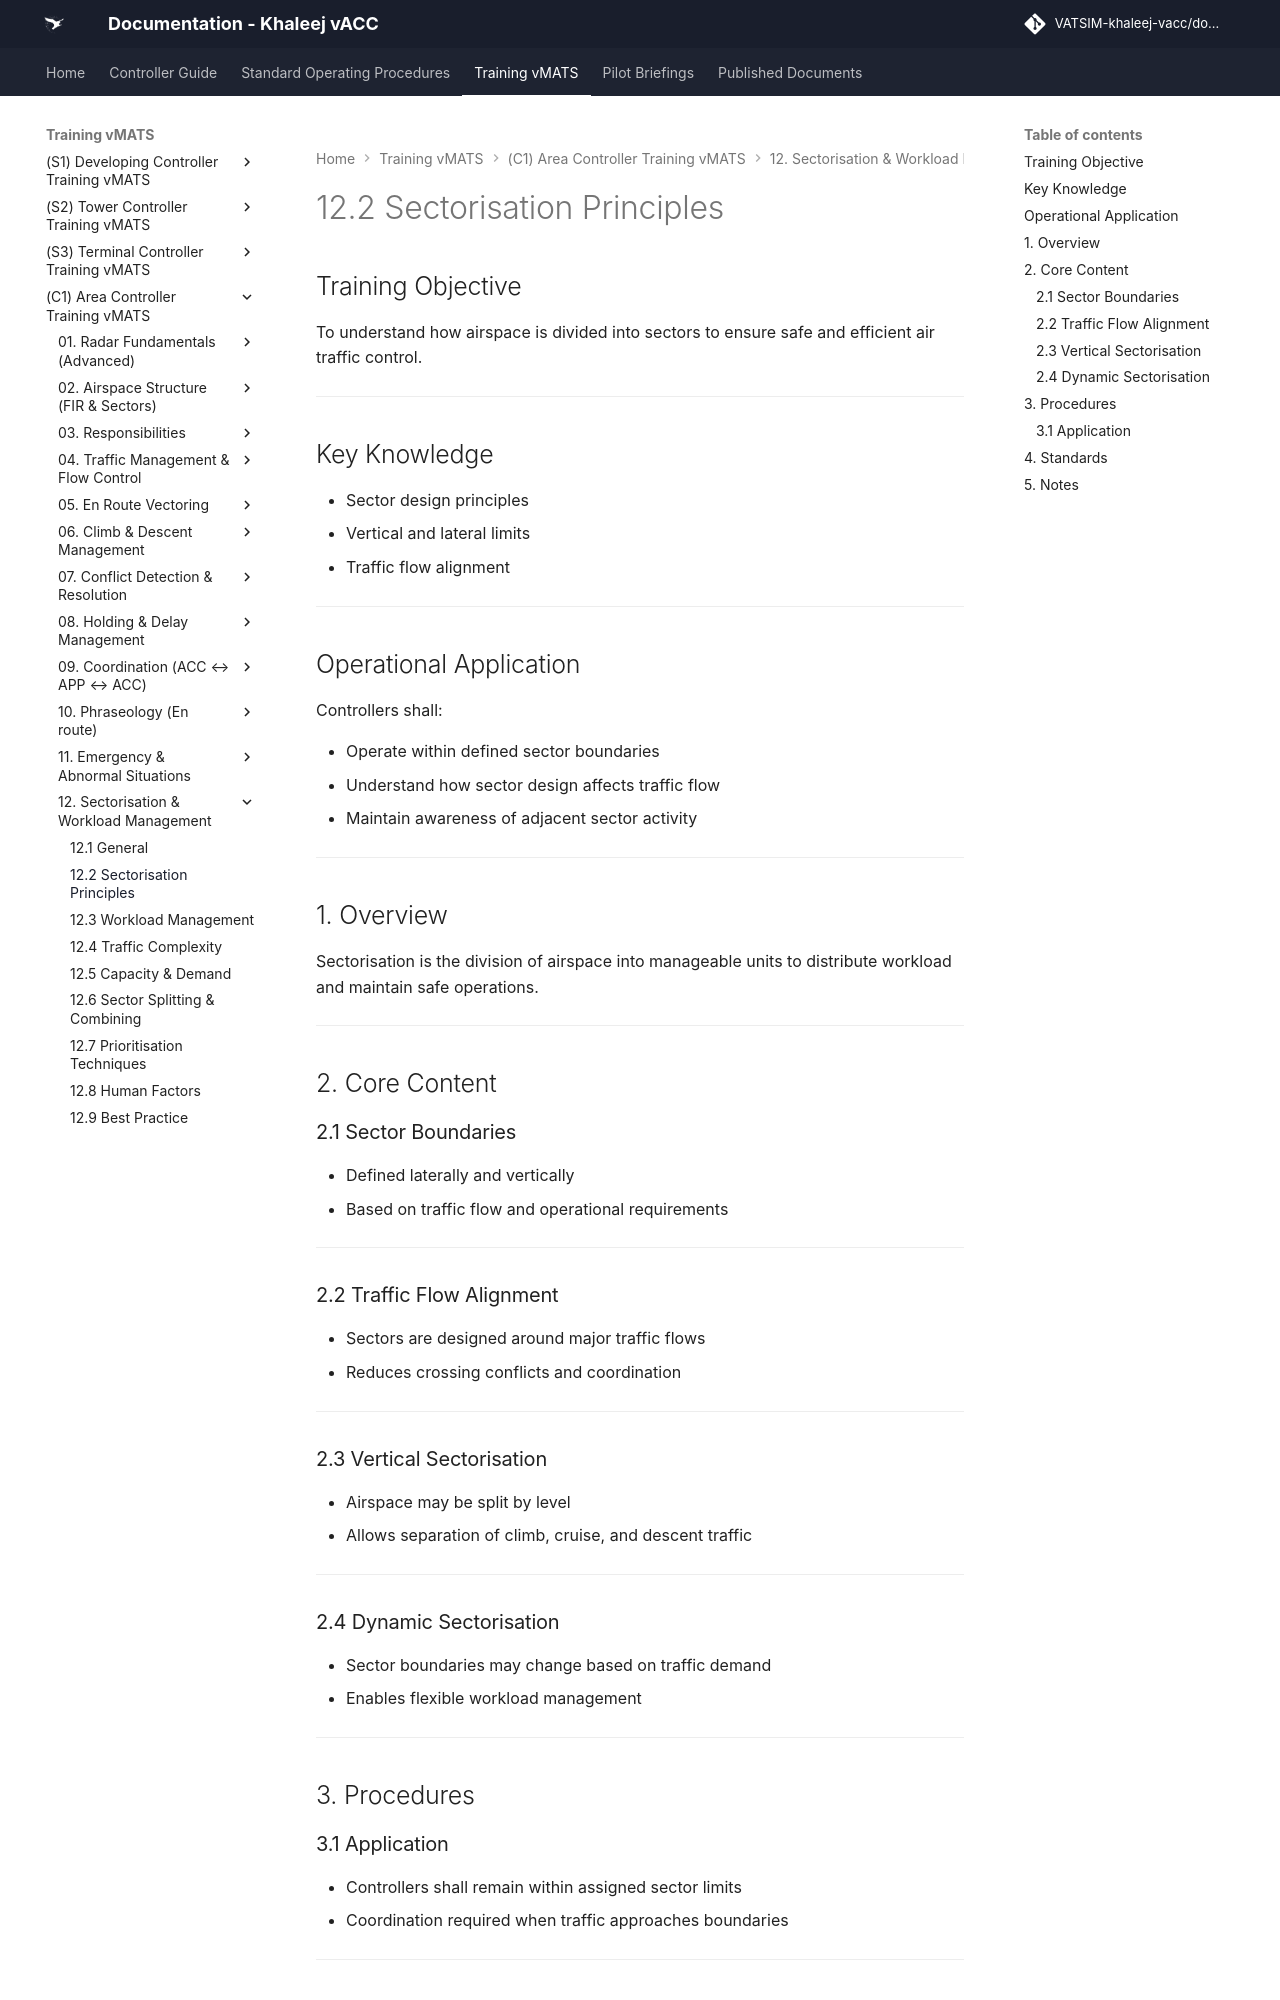

repository: khaleej-vacc/documentation-site · page: Training-vMATS/(C1)-Area-Controller-Training-vMATS/12. Sectorisation & Workload Management/12.2 Sectorisation Principles/index.html · generator: mkdocs

# 12.2 Sectorisation Principles

## Training Objective

To understand how airspace is divided into sectors to ensure safe and efficient air traffic control.

---

## Key Knowledge

- Sector design principles
- Vertical and lateral limits
- Traffic flow alignment

---

## Operational Application

Controllers shall:

- Operate within defined sector boundaries
- Understand how sector design affects traffic flow
- Maintain awareness of adjacent sector activity

---

## 1. Overview

Sectorisation is the division of airspace into manageable units to distribute workload and maintain safe operations.

---

## 2. Core Content

### 2.1 Sector Boundaries

- Defined laterally and vertically  
- Based on traffic flow and operational requirements  

---

### 2.2 Traffic Flow Alignment

- Sectors are designed around major traffic flows  
- Reduces crossing conflicts and coordination  

---

### 2.3 Vertical Sectorisation

- Airspace may be split by level  
- Allows separation of climb, cruise, and descent traffic  

---

### 2.4 Dynamic Sectorisation

- Sector boundaries may change based on traffic demand  
- Enables flexible workload management  

---

## 3. Procedures
